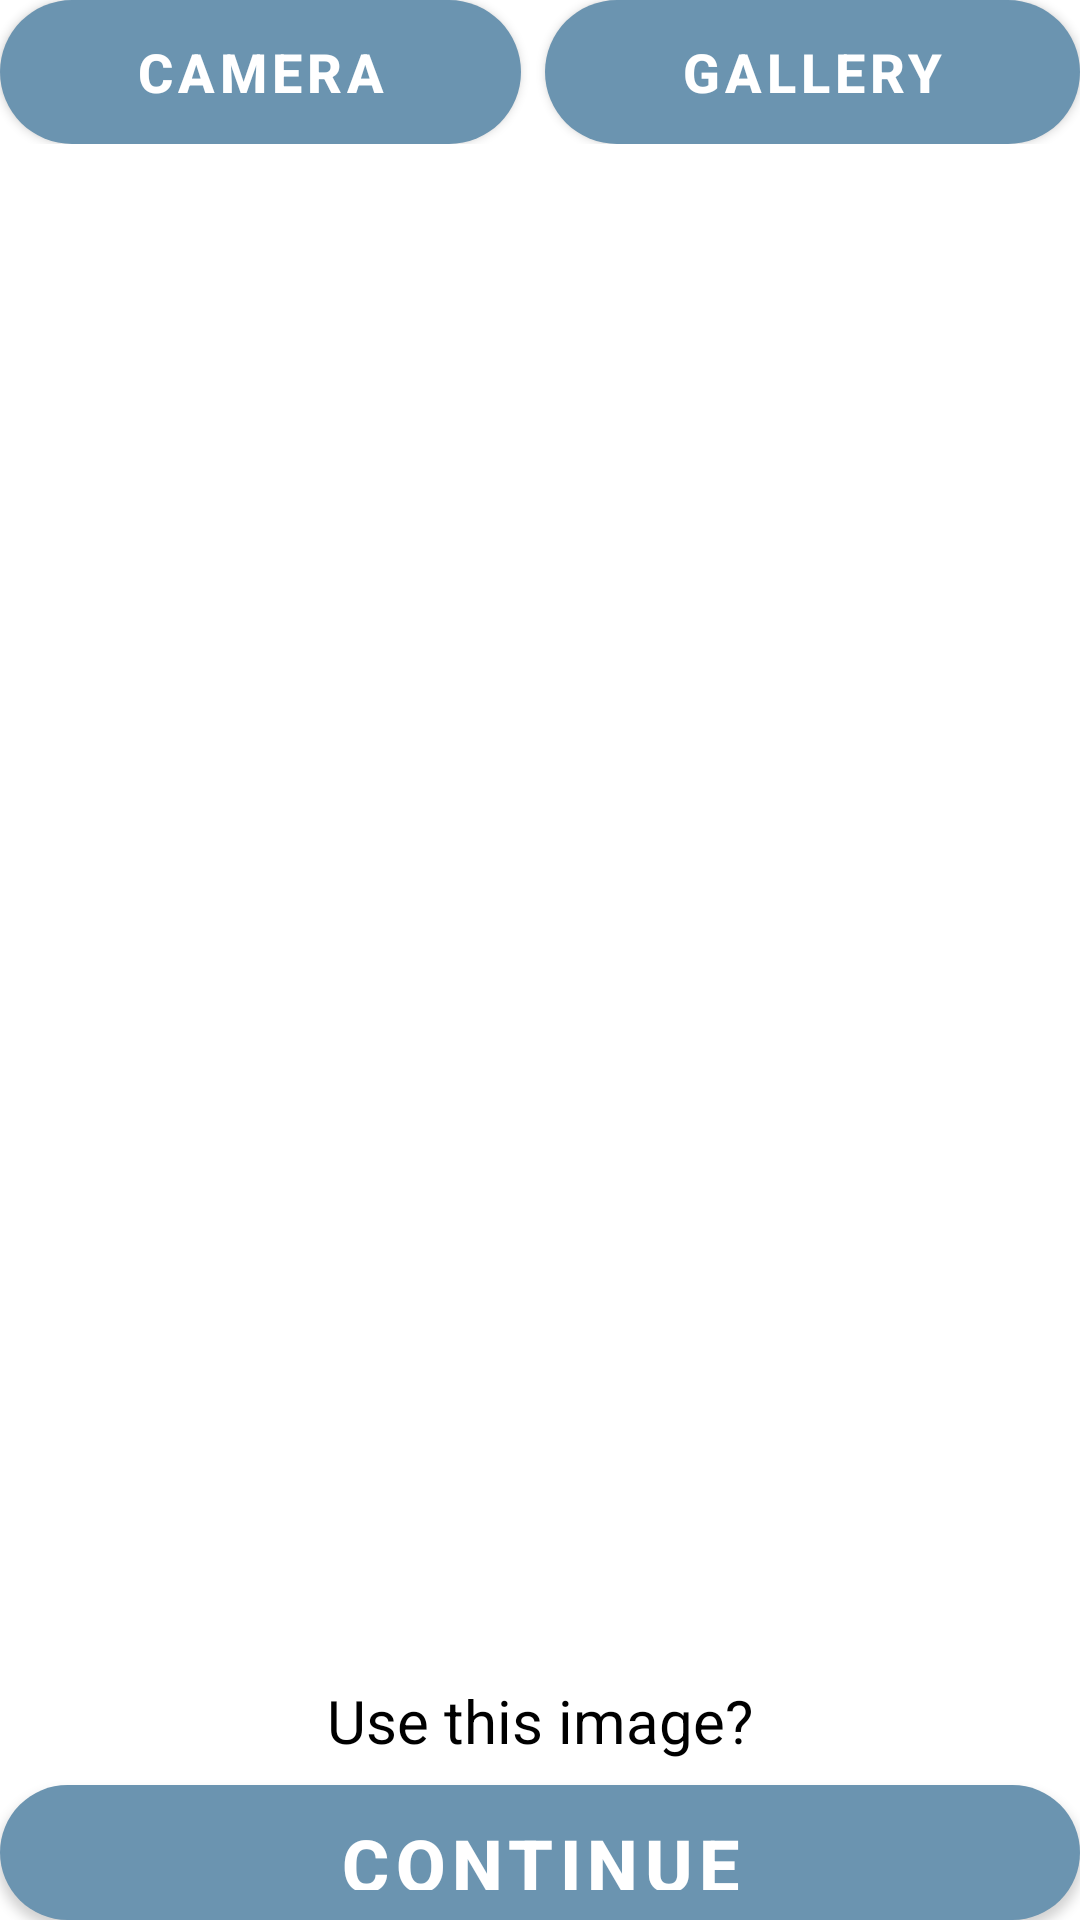

Layout XML and referenced resources for this Android screen:
<!-- AndroidManifest.xml: application theme Theme.DentalCariesDetection -->
<!-- res/layout/activity_pict_selection.xml -->
<?xml version="1.0" encoding="utf-8"?>
<LinearLayout xmlns:android="http://schemas.android.com/apk/res/android"
    xmlns:tools="http://schemas.android.com/tools"
    android:layout_width="match_parent"
    android:layout_height="match_parent"
    android:orientation="vertical"
    android:gravity="center"
    android:layout_margin="16dp"
    tools:context=".PictSelection">

    <LinearLayout
        android:layout_width="match_parent"
        android:layout_height="wrap_content"
        android:orientation="horizontal"
        android:gravity="center">

        <Button
            android:id="@+id/btn_camera"
            android:layout_width="wrap_content"
            android:layout_height="wrap_content"
            android:layout_weight="1"
            android:background="@drawable/oval_light"
            android:layout_marginEnd="4dp"
            android:textStyle="bold"
            android:textColor="@color/white"
            android:textSize="18sp"
            android:text="@string/camera_" />

        <Button
            android:id="@+id/btn_gallery"
            android:layout_width="wrap_content"
            android:layout_height="wrap_content"
            android:layout_weight="1"
            android:background="@drawable/oval_light"
            android:layout_marginStart="4dp"
            android:textStyle="bold"
            android:textColor="@color/white"
            android:textSize="18sp"
            android:text="@string/gallery_" />
    </LinearLayout>

    <ImageView
        android:id="@+id/img_input"
        android:layout_width="match_parent"
        android:layout_height="504dp"
        android:layout_marginTop="4dp"
        android:layout_marginBottom="4dp"
        android:contentDescription="@string/todo"
        android:scaleType="fitCenter"
        tools:srcCompat="@tools:sample/backgrounds/scenic" />

    <TextView
        android:layout_width="match_parent"
        android:layout_height="wrap_content"
        android:textColor="@color/black"
        android:textSize="20sp"
        android:textAlignment="center"
        android:layout_marginBottom="8dp"
        android:text="@string/use_this_image"/>

    <Button
        android:id="@+id/btn_continue_to_result"
        android:layout_width="match_parent"
        android:layout_height="wrap_content"
        android:background="@drawable/oval"
        android:text="@string/continue_"
        android:textSize="24sp"
        android:textStyle="bold"
        android:textColor="@color/white"/>

</LinearLayout>
<!-- resources referenced by this layout -->
<resources>
  <color name="black">#FF000000</color>
  <color name="white">#FFFFFFFF</color>
  <!-- drawable oval (drawable) -->
  <?xml version="1.0" encoding="utf-8"?>
  <shape xmlns:android="http://schemas.android.com/apk/res/android">
      <corners android:radius="200dp" />
      <solid android:color="@color/cyan_blue" />
  </shape>
  <!-- drawable oval_light (drawable) -->
  <?xml version="1.0" encoding="utf-8"?>
  <shape xmlns:android="http://schemas.android.com/apk/res/android">
      <corners android:radius="200dp" />
      <solid android:color="@color/pale_cerulean" />
  </shape>
  <string name="camera_">Camera</string>
  <string name="continue_">Continue</string>
  <string name="gallery_">Gallery</string>
  <string name="todo">TODO</string>
  <string name="use_this_image">Use this image?</string>
  <style name="Theme.DentalCariesDetection" parent="Theme.MaterialComponents.DayNight.DarkActionBar">
          
          <item name="colorPrimary">@color/cyan_blue</item>
          <item name="colorPrimaryVariant">@color/pale_cerulean</item>
          <item name="colorOnPrimary">@color/white</item>
          
          <item name="colorSecondary">@color/cyan_blue</item>
          <item name="colorSecondaryVariant">@color/pale_cerulean</item>
          <item name="colorOnSecondary">@color/cyan</item>
          
          <item name="android:statusBarColor" tools:targetApi="l">?attr/colorPrimaryVariant</item>
          
      </style>
  <color name="cyan_blue">#6B94B0</color>
  <color name="pale_cerulean">#9BC4E2</color>
  <color name="cyan">#CDF7FF</color>
</resources>
